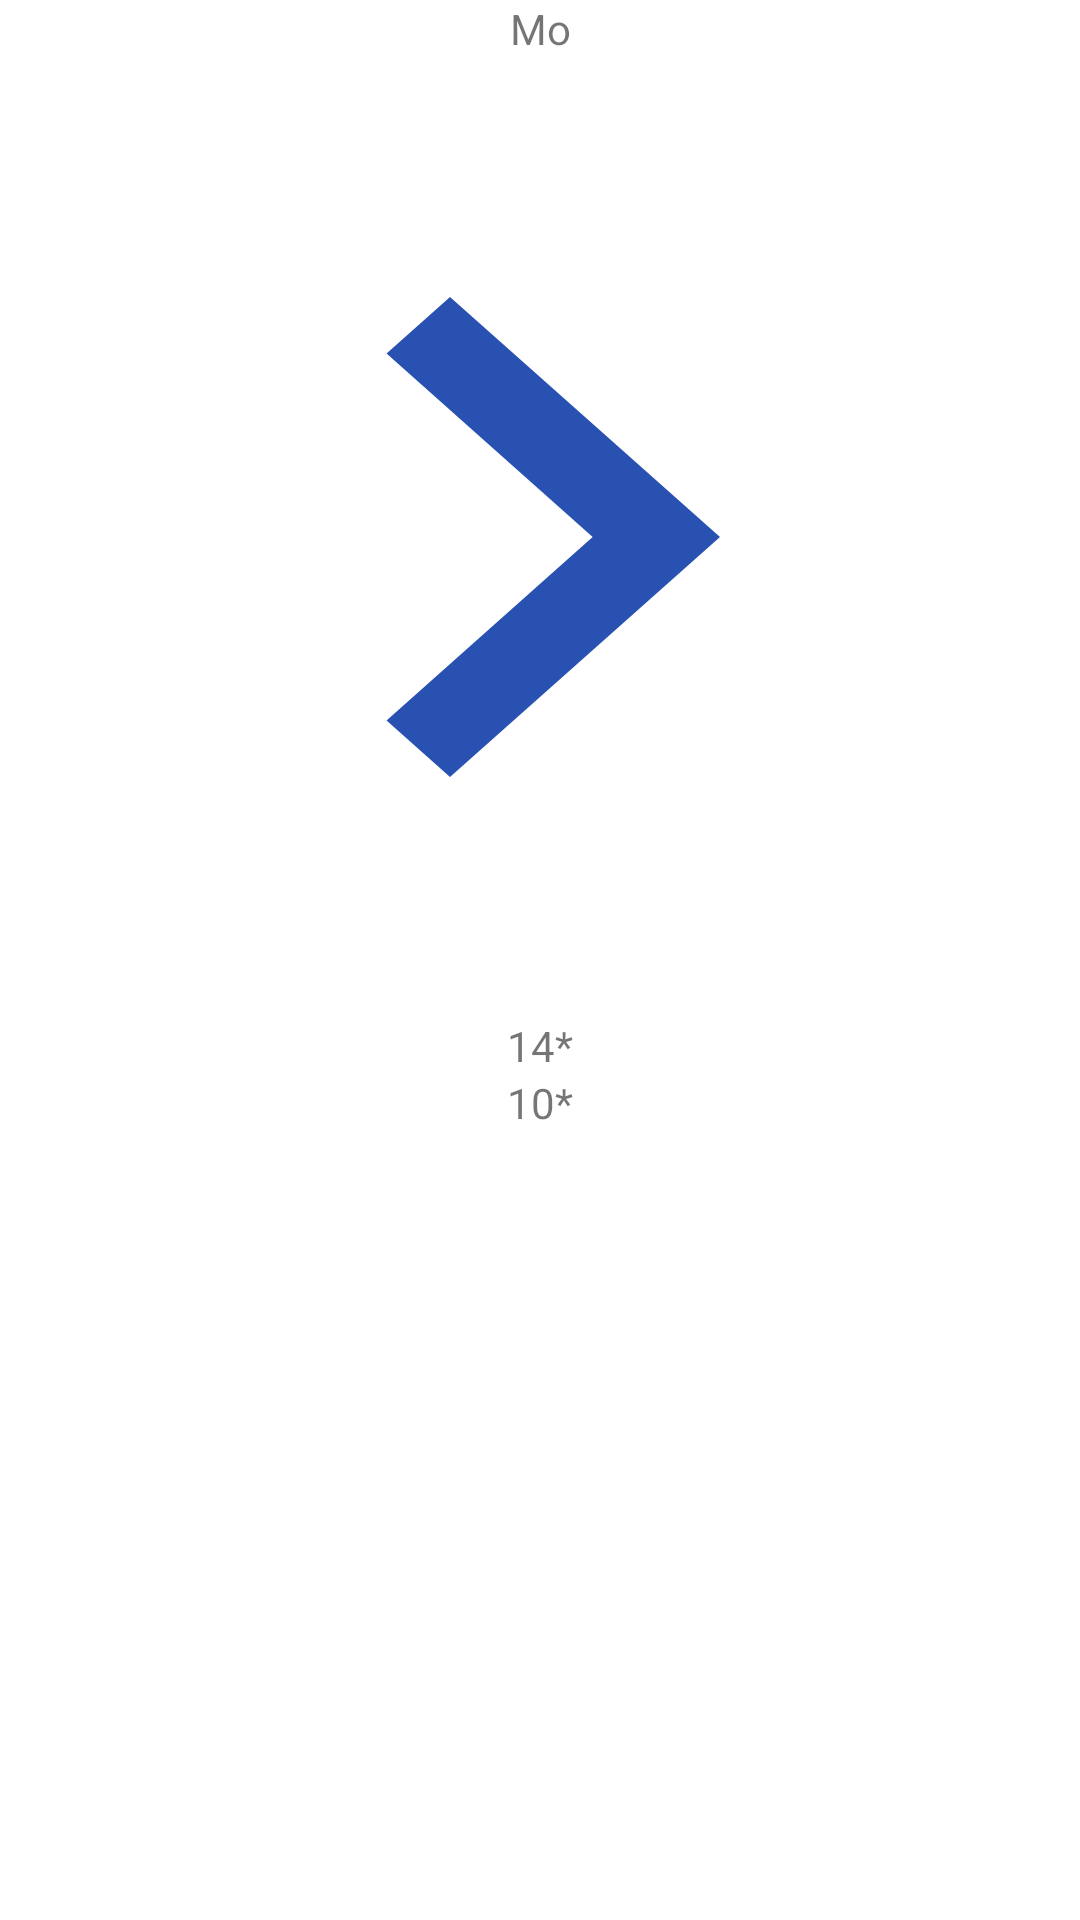

Layout XML and referenced resources for this Android screen:
<!-- AndroidManifest.xml: application theme Theme.WeatherTP -->
<!-- res/layout/dialog.xml -->
<?xml version="1.0" encoding="utf-8"?>
<LinearLayout xmlns:android="http://schemas.android.com/apk/res/android"
    android:layout_width="wrap_content"
    android:layout_height="wrap_content"
    android:orientation="vertical">
    <TextView
        android:id="@+id/dayname"
        android:layout_width="fill_parent"
        android:layout_height="wrap_content"
        android:gravity="center_horizontal"
        android:text="Mo"/>
    <ImageView
        android:id="@+id/sun"
        android:maxWidth="60dp"
        android:scaleType="fitCenter"
        android:adjustViewBounds="true"
        android:layout_width="match_parent"
        android:layout_height="wrap_content"
        android:src="@drawable/ic_launcher"/>
    <TextView
        android:id="@+id/maxtemp"
        android:layout_width="fill_parent"
        android:layout_height="wrap_content"
        android:gravity="center_horizontal"
        android:text="14*"/>
    <TextView
        android:id="@+id/mintemp"
        android:layout_width="fill_parent"
        android:layout_height="wrap_content"
        android:gravity="center_horizontal"
        android:text="10*"/>
</LinearLayout>
<!-- resources referenced by this layout -->
<resources>
  <!-- drawable ic_launcher (drawable) -->
  <vector android:autoMirrored="true" android:height="24dp"
      android:tint="#2951B1" android:viewportHeight="24"
      android:viewportWidth="24" android:width="27dp" xmlns:android="http://schemas.android.com/apk/res/android">
      <path android:fillColor="@android:color/white" android:pathData="M8.59,16.59L13.17,12 8.59,7.41 10,6l6,6 -6,6 -1.41,-1.41z"/>
  </vector>
  <style name="Theme.WeatherTP" parent="Theme.MaterialComponents.DayNight.DarkActionBar">
          
          <item name="colorPrimary">@color/purple_500</item>
          <item name="colorPrimaryVariant">@color/purple_700</item>
          <item name="colorOnPrimary">@color/white</item>
          
          <item name="colorSecondary">@color/teal_200</item>
          <item name="colorSecondaryVariant">@color/teal_700</item>
          <item name="colorOnSecondary">@color/black</item>
          
          <item name="android:statusBarColor">?attr/colorPrimaryVariant</item>
          
      </style>
  <!-- not gathered from this repository: default colours our renderer supplied (Android Studio template values) -->
  <color name="purple_500">#FF6200EE</color>
  <color name="purple_700">#FF3700B3</color>
  <color name="teal_200">#FF03DAC5</color>
  <color name="teal_700">#FF018786</color>
  <color name="black">#FF000000</color>
  <color name="white">#FFFFFFFF</color>
</resources>
